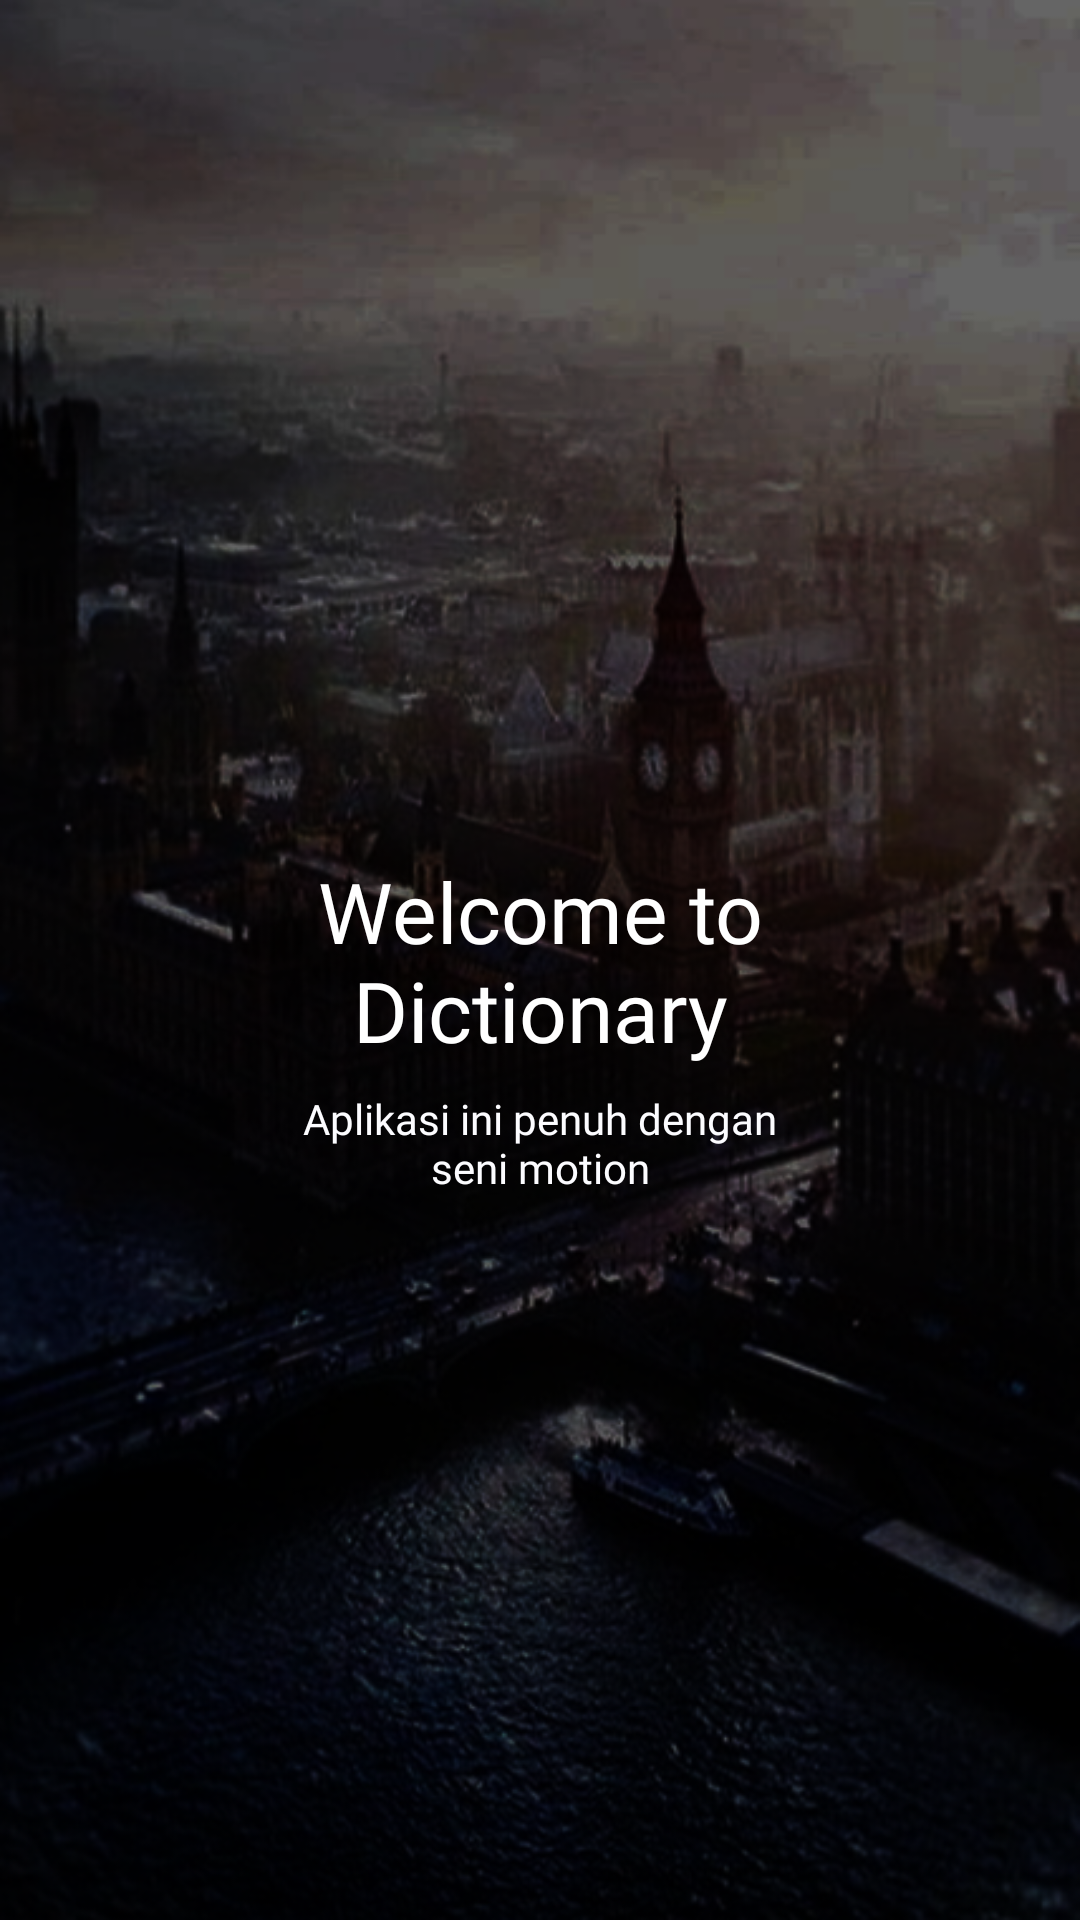

Android layout source for this screen:
<!-- AndroidManifest.xml: application theme Theme.ChallengeChapter3 -->
<!-- res/layout/fragment_on_boarding2.xml -->
<?xml version="1.0" encoding="utf-8"?>
<androidx.constraintlayout.widget.ConstraintLayout xmlns:android="http://schemas.android.com/apk/res/android"
    xmlns:app="http://schemas.android.com/apk/res-auto"
    xmlns:tools="http://schemas.android.com/tools"
    android:layout_width="match_parent"
    android:layout_height="match_parent"
    android:background="@drawable/onboarding_2"
    tools:context=".presentation.onboarding.OnBoarding2Fragment">

    <TextView
        android:id="@+id/textView2"
        android:layout_width="wrap_content"
        android:layout_height="wrap_content"
        android:fontFamily="@font/abril_fatface"
        android:text="@string/on_boarding"
        android:textAlignment="center"
        android:textAppearance="@style/TextAppearance.Material3.HeadlineMedium"
        android:textColor="@color/md_theme_light_onSecondary"
        app:layout_constraintBottom_toBottomOf="parent"
        app:layout_constraintEnd_toEndOf="parent"
        app:layout_constraintStart_toStartOf="parent"
        app:layout_constraintTop_toTopOf="parent" />

    <TextView
        android:id="@+id/textView3"
        android:layout_width="wrap_content"
        android:layout_height="wrap_content"
        android:layout_marginTop="8dp"
        android:fontFamily="@font/poppins"
        android:text="@string/aplikasi_ini_penuh_dengan_seni_motion"
        android:textAlignment="center"
        android:textColor="@color/md_theme_light_surface"
        app:layout_constraintEnd_toEndOf="parent"
        app:layout_constraintStart_toStartOf="parent"
        app:layout_constraintTop_toBottomOf="@+id/textView2" />

</androidx.constraintlayout.widget.ConstraintLayout>
<!-- resources referenced by this layout -->
<resources>
  <color name="md_theme_light_onSecondary">#FFFFFF</color>
  <color name="md_theme_light_surface">#FCFCFF</color>
  <string name="aplikasi_ini_penuh_dengan_seni_motion">Aplikasi ini penuh dengan\nseni motion</string>
  <string name="on_boarding">Welcome to\nDictionary</string>
  <!-- drawable round_arrow_back_ios_new_24 (drawable) -->
  <vector android:height="24dp" android:tint="?attr/colorControlNormal"
      android:viewportHeight="24" android:viewportWidth="24"
      android:width="24dp" xmlns:android="http://schemas.android.com/apk/res/android">
      <path android:fillColor="@android:color/white" android:pathData="M16.88,2.88L16.88,2.88c-0.49,-0.49 -1.28,-0.49 -1.77,0l-8.41,8.41c-0.39,0.39 -0.39,1.02 0,1.41l8.41,8.41c0.49,0.49 1.28,0.49 1.77,0l0,0c0.49,-0.49 0.49,-1.28 0,-1.77L9.54,12l7.35,-7.35C17.37,4.16 17.37,3.37 16.88,2.88z"/>
  </vector>
  <color name="md_theme_light_primary">#006590</color>
  <color name="md_theme_light_onPrimary">#FFFFFF</color>
  <color name="md_theme_light_primaryContainer">#C8E6FF</color>
  <color name="md_theme_light_onPrimaryContainer">#001E2F</color>
  <color name="md_theme_light_secondary">#4F606E</color>
  <color name="md_theme_light_secondaryContainer">#D3E5F5</color>
  <color name="md_theme_light_onSecondaryContainer">#0B1D29</color>
  <color name="md_theme_light_tertiary">#1160A4</color>
  <color name="md_theme_light_onTertiary">#FFFFFF</color>
  <color name="md_theme_light_tertiaryContainer">#D3E4FF</color>
  <color name="md_theme_light_onTertiaryContainer">#001C38</color>
  <color name="md_theme_light_error">#BA1A1A</color>
  <color name="md_theme_light_errorContainer">#FFDAD6</color>
  <color name="md_theme_light_onError">#FFFFFF</color>
  <color name="md_theme_light_onErrorContainer">#410002</color>
  <color name="md_theme_light_background">#FCFCFF</color>
  <color name="md_theme_light_onBackground">#191C1E</color>
  <color name="md_theme_light_onSurface">#191C1E</color>
  <color name="md_theme_light_surfaceVariant">#DDE3EA</color>
  <color name="md_theme_light_onSurfaceVariant">#41474D</color>
  <color name="md_theme_light_outline">#71787E</color>
  <color name="md_theme_light_inverseOnSurface">#F0F0F3</color>
  <color name="md_theme_light_inverseSurface">#2E3133</color>
  <color name="md_theme_light_inversePrimary">#89CEFF</color>
</resources>
